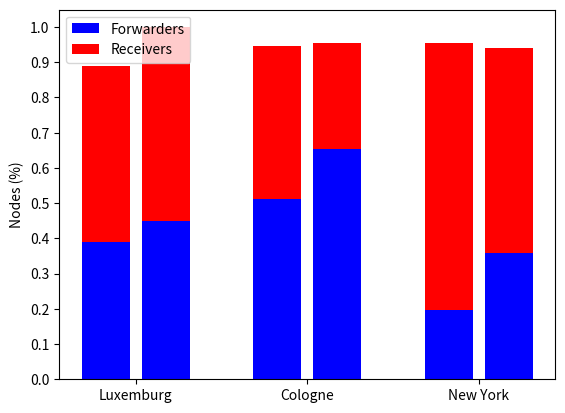

Python code for this plot:
"""import numpy as np
import matplotlib.pyplot as plt
from matplotlib.ticker import MaxNLocator
from collections import namedtuple


n_groups = 3

means_alg = (20, 35, 30, 35, 27)
std_men = (2, 3, 4, 1, 2)

means_women = (25, 32, 34, 20, 25)
std_women = (3, 5, 2, 3, 3)



index = np.arange(n_groups)
bar_width = 0.35

opacity = 0.4
error_config = {'ecolor': '0.3'}

rects1 = ax.bar(index, means, bar_width,
                alpha=opacity, color='b',
                yerr=std_men, error_kw=error_config,
                label='Men')

rects2 = ax.bar(index + bar_width, means_women, bar_width,
                alpha=opacity, color='r',
                yerr=std_women, error_kw=error_config,
                label='Women')

ax.set_xlabel('Group')
ax.set_ylabel('Scores')
ax.set_title('Scores by group and gender')
ax.set_xticks(index + bar_width / 2)
ax.set_xticklabels(('Luxemburg', 'Cologne', 'New York'))
#ax.legend()

fig.tight_layout()
plt.show()
"""


import numpy as np
import matplotlib.pyplot as plt


N = 3
means_infected_low = (0.9378-(305.71/787), 0.9542-(143.53/220), 0.9405-(155.61/433))
means_frw_low = (355.48/790, 143.53/220, 155.61/433)
means_infected = (0.9517-(355.48/790), 0.9463-(222.75/436), 0.9547-(118.63/600))
means_frw = (305.71/787, 222.75/436, 118.63/600)
ind = np.arange(N)    # the x locations for the groups
width = 0.28       # the width of the bars: can also be len(x) sequence

fig, ax = plt.subplots()

gap = 0.07

p1 = plt.bar(ind, means_frw, width, color='b')
p2 = plt.bar(ind, means_infected, width,
             bottom=means_frw, color='#ff0000')
p3 = plt.bar(ind+width+gap, means_frw_low, width, color='b')
p4 = plt.bar(ind+width+gap, means_infected_low, width,
             bottom=means_frw_low, color='r')


plt.ylabel('Nodes (%)')
plt.title('')
plt.xticks(ind+width/2+gap/2, ('Luxemburg', 'Cologne', 'New York'))
plt.yticks(np.arange(0, 1.1, 0.1))
plt.legend((p1[0], p2[0]), ('Forwarders', 'Receivers'), loc=0)

plt.show()